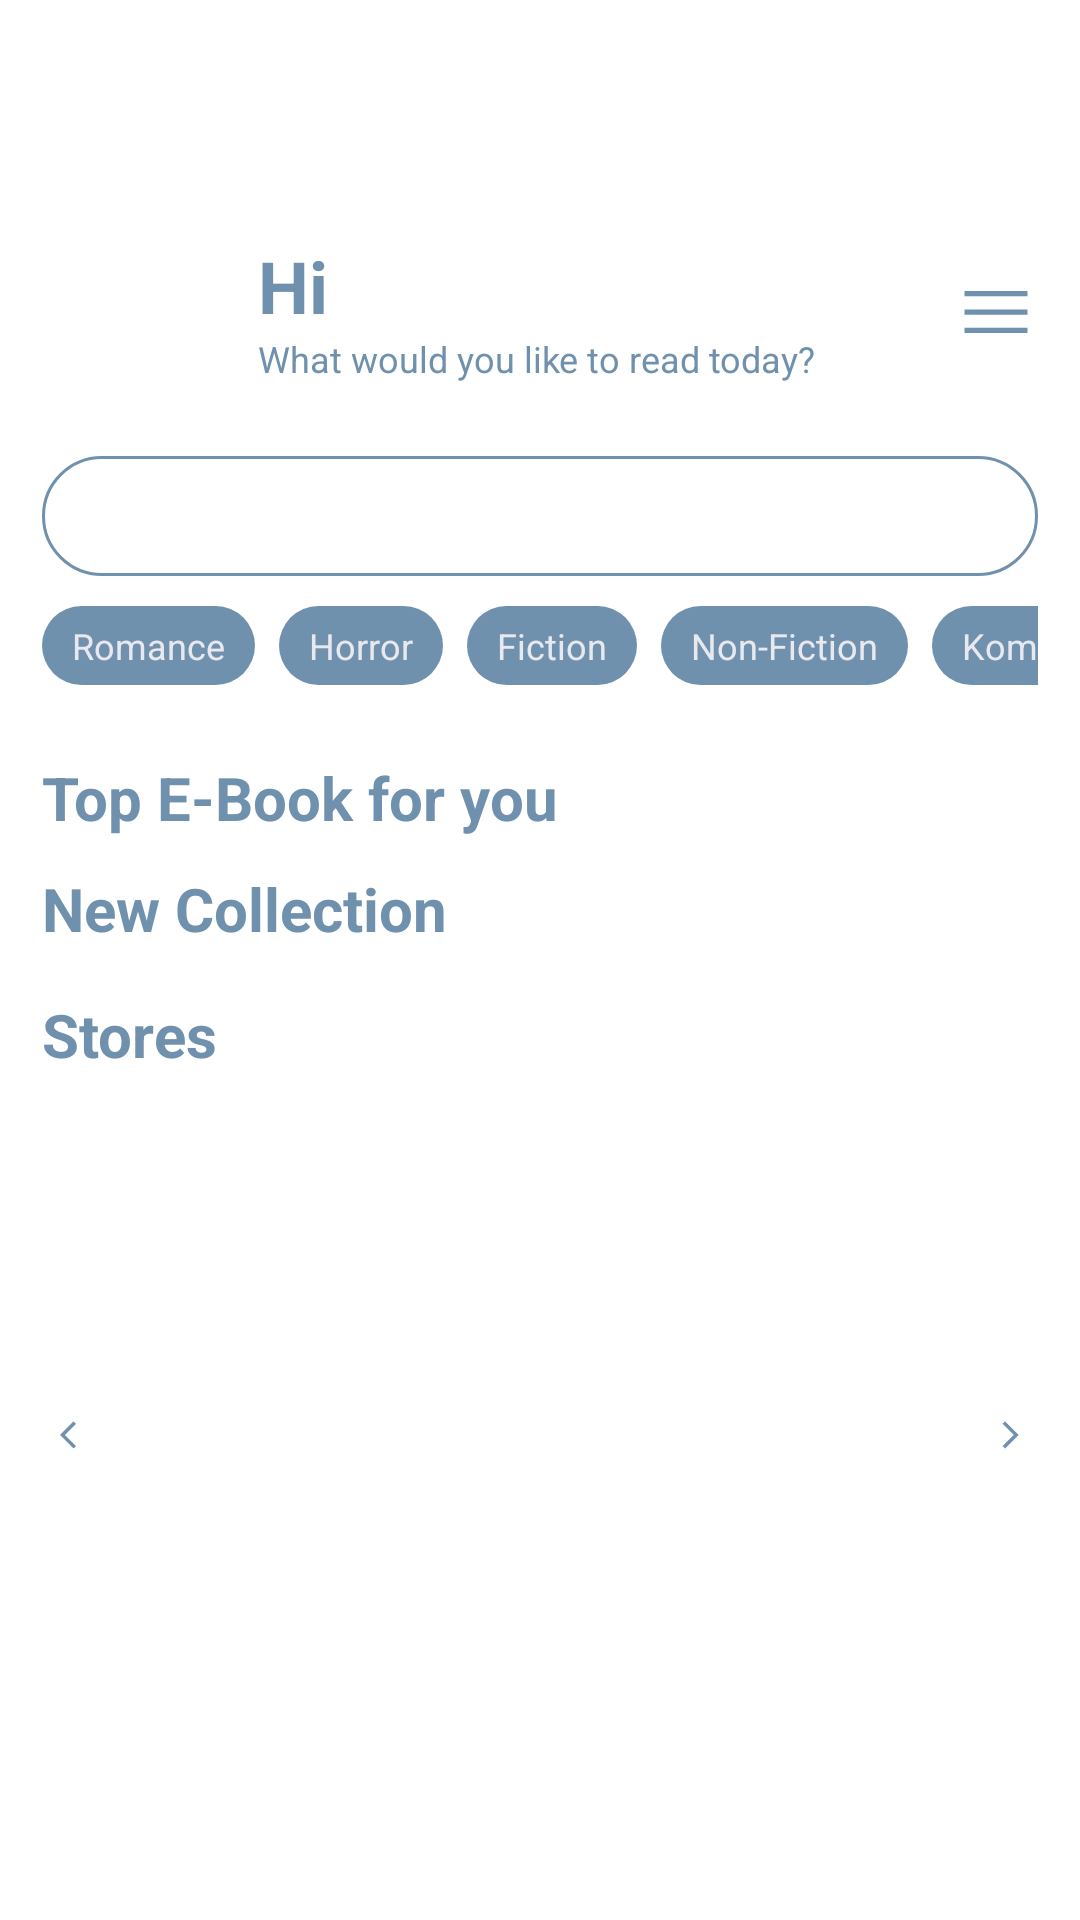

Here is an Android app screen rendered from its layout file. Give the layout XML and the strings, colors and styles it references.
<!-- AndroidManifest.xml: application theme Theme.Dclassic -->
<!-- res/layout/activity_homepage.xml -->
<?xml version="1.0" encoding="utf-8"?>
<androidx.drawerlayout.widget.DrawerLayout
    xmlns:android="http://schemas.android.com/apk/res/android"
    xmlns:app="http://schemas.android.com/apk/res-auto"
    android:id="@+id/drawerLayout"
    android:layout_width="match_parent"
    android:layout_height="match_parent">

    <ScrollView
        android:layout_width="match_parent"
        android:layout_height="match_parent"
        android:background="#FFFFFF">

        <LinearLayout
            android:layout_width="match_parent"
            android:layout_height="wrap_content"
            android:orientation="vertical"
            android:padding="14dp">

            <androidx.constraintlayout.widget.ConstraintLayout
                android:layout_width="match_parent"
                android:layout_height="wrap_content"
                android:layout_marginTop="60dp">

                <ImageView
                    android:id="@+id/logo"
                    android:layout_width="60dp"
                    android:layout_height="60dp"
                    android:src="@drawable/logo"
                    app:layout_constraintStart_toStartOf="parent"
                    app:layout_constraintTop_toTopOf="parent"/>

                <TextView
                    android:id="@+id/greeting"
                    android:layout_width="wrap_content"
                    android:layout_height="wrap_content"
                    android:text="Hi"
                    android:textSize="24sp"
                    android:textStyle="bold"
                    android:textColor="#7091AD"
                    android:layout_marginStart="12dp"
                    android:layout_marginTop="5dp"
                    app:layout_constraintStart_toEndOf="@id/logo"
                    app:layout_constraintTop_toTopOf="@id/logo"/>

                <TextView
                    android:layout_width="wrap_content"
                    android:layout_height="wrap_content"
                    android:text="What would you like to read today?"
                    android:textColor="#7091AD"
                    android:textSize="12sp"
                    android:layout_marginStart="12dp"
                    app:layout_constraintStart_toEndOf="@id/logo"
                    app:layout_constraintTop_toBottomOf="@id/greeting"/>

                <ImageButton
                    android:id="@+id/menuBtn"
                    android:layout_width="28dp"
                    android:layout_height="60dp"
                    android:background="@null"
                    android:src="@drawable/menu"
                    app:layout_constraintEnd_toEndOf="parent"
                    app:layout_constraintTop_toTopOf="@id/logo"/>

            </androidx.constraintlayout.widget.ConstraintLayout>

            <EditText
                android:layout_width="match_parent"
                android:layout_height="40dp"
                android:layout_marginTop="18dp"
                android:textColor="#7091AD"
                android:background="@drawable/search_bg"
                android:paddingStart="12dp"/>

            <HorizontalScrollView
                android:layout_width="match_parent"
                android:layout_height="wrap_content"
                android:scrollbars="none">

                <LinearLayout
                    android:layout_marginTop="10dp"
                    android:orientation="horizontal"
                    android:layout_width="wrap_content"
                    android:layout_height="wrap_content">

                    <Button
                        android:layout_width="wrap_content"
                        android:layout_height="wrap_content"
                        android:minHeight="0dp"
                        android:minWidth="0dp"
                        android:paddingHorizontal="10dp"
                        android:paddingVertical="5dp"
                        android:text="Romance"
                        android:textSize="12sp"
                        android:textColor="#E7E9EF"
                        android:background="@drawable/chip_bg"
                        app:backgroundTint="@null"/>

                    <Button
                        android:layout_width="wrap_content"
                        android:layout_height="wrap_content"
                        android:minHeight="0dp"
                        android:minWidth="0dp"
                        android:paddingHorizontal="10dp"
                        android:paddingVertical="5dp"
                        android:text="Horror"
                        android:textSize="12sp"
                        android:textColor="#E7E9EF"
                        android:layout_marginStart="8dp"
                        android:background="@drawable/chip_bg"
                        app:backgroundTint="@null"/>

                    <Button
                        android:layout_width="wrap_content"
                        android:layout_height="wrap_content"
                        android:minHeight="0dp"
                        android:minWidth="0dp"
                        android:paddingHorizontal="10dp"
                        android:paddingVertical="5dp"
                        android:text="Fiction"
                        android:textSize="12sp"
                        android:textColor="#E7E9EF"
                        android:layout_marginStart="8dp"
                        android:background="@drawable/chip_bg"
                        app:backgroundTint="@null"/>

                    <Button
                        android:layout_width="wrap_content"
                        android:layout_height="wrap_content"
                        android:minHeight="0dp"
                        android:minWidth="0dp"
                        android:paddingHorizontal="10dp"
                        android:paddingVertical="5dp"
                        android:text="Non-Fiction"
                        android:textSize="12sp"
                        android:textColor="#E7E9EF"
                        android:layout_marginStart="8dp"
                        android:background="@drawable/chip_bg"
                        app:backgroundTint="@null"/>

                    <Button
                        android:layout_width="wrap_content"
                        android:layout_height="wrap_content"
                        android:minHeight="0dp"
                        android:minWidth="0dp"
                        android:paddingHorizontal="10dp"
                        android:paddingVertical="5dp"
                        android:text="Komedi"
                        android:textSize="12sp"
                        android:textColor="#E7E9EF"
                        android:layout_marginStart="8dp"
                        android:background="@drawable/chip_bg"
                        app:backgroundTint="@null"/>

                    <Button
                        android:layout_width="wrap_content"
                        android:layout_height="wrap_content"
                        android:minHeight="0dp"
                        android:minWidth="0dp"
                        android:paddingHorizontal="10dp"
                        android:paddingVertical="5dp"
                        android:text="Teknologi"
                        android:textSize="12sp"
                        android:textColor="#E7E9EF"
                        android:layout_marginStart="8dp"
                        android:background="@drawable/chip_bg"
                        app:backgroundTint="@null"/>

                </LinearLayout>
            </HorizontalScrollView>

            <TextView
                android:text="Top E-Book for you"
                android:textSize="20sp"
                android:textStyle="bold"
                android:textColor="#7091AD"
                android:layout_marginTop="24dp"
                android:layout_width="wrap_content"
                android:layout_height="wrap_content"/>

            <androidx.recyclerview.widget.RecyclerView
                android:id="@+id/rvBooks"
                android:layout_width="match_parent"
                android:layout_height="wrap_content"
                android:layout_marginTop="10dp"/>

            <TextView
                android:text="New Collection"
                android:textSize="20sp"
                android:textStyle="bold"
                android:textColor="#7091AD"
                android:layout_width="wrap_content"
                android:layout_height="wrap_content"/>

            <androidx.recyclerview.widget.RecyclerView
                android:id="@+id/collections2"
                android:layout_width="match_parent"
                android:layout_height="wrap_content"
                android:layout_marginTop="10dp"/>

            <TextView
                android:text="Stores"
                android:textSize="20sp"
                android:textStyle="bold"
                android:textColor="#7091AD"
                android:layout_marginTop="5dp"
                android:layout_width="wrap_content"
                android:layout_height="wrap_content"/>

            <androidx.constraintlayout.widget.ConstraintLayout
                android:layout_width="match_parent"
                android:layout_height="220dp"
                android:layout_marginTop="10dp">

                <ImageButton
                    android:id="@+id/leftBtn"
                    android:layout_width="18dp"
                    android:layout_height="38dp"
                    android:background="@null"
                    android:src="@drawable/iconleft"
                    app:layout_constraintTop_toTopOf="parent"
                    app:layout_constraintBottom_toBottomOf="parent"/>

                <androidx.viewpager2.widget.ViewPager2
                    android:id="@+id/viewPager"
                    android:layout_width="250dp"
                    android:layout_height="170dp"
                    app:layout_constraintStart_toEndOf="@id/leftBtn"
                    app:layout_constraintEnd_toStartOf="@id/rightBtn"
                    app:layout_constraintTop_toTopOf="parent"
                    app:layout_constraintBottom_toBottomOf="parent"/>

                <ImageButton
                    android:id="@+id/rightBtn"
                    android:layout_width="18dp"
                    android:layout_height="38dp"
                    android:background="@null"
                    android:src="@drawable/iconright"
                    app:layout_constraintEnd_toEndOf="parent"
                    app:layout_constraintTop_toTopOf="parent"
                    app:layout_constraintBottom_toBottomOf="parent"/>

            </androidx.constraintlayout.widget.ConstraintLayout>

        </LinearLayout>
    </ScrollView>

    <com.google.android.material.navigation.NavigationView
        android:id="@+id/navView"
        android:layout_width="250dp"
        android:layout_height="match_parent"
        android:layout_gravity="end"
        android:background="#E7E9EF"
        app:itemTextColor="#7091AD"
        app:itemIconTint="#7091AD"
        app:menu="@menu/drawer_menu"
        app:headerLayout="@layout/nav_header"/>

</androidx.drawerlayout.widget.DrawerLayout>
<!-- resources referenced by this layout -->
<resources>
  <!-- drawable chip_bg (drawable) -->
  <shape xmlns:android="http://schemas.android.com/apk/res/android">
      <solid android:color="@color/Primary"/>
      <corners android:radius="22dp"/>
  </shape>
  <!-- drawable iconleft (drawable) -->
  <vector xmlns:android="http://schemas.android.com/apk/res/android" android:height="60dp" android:viewportHeight="960" android:viewportWidth="960" android:width="60dp">
        
      <path android:fillColor="@color/Primary" android:pathData="M561,720 L320,479l241,-241 43,43 -198,198 198,198 -43,43Z"/>
      
  </vector>
  <!-- drawable iconright (drawable) -->
  <vector xmlns:android="http://schemas.android.com/apk/res/android" android:height="60dp" android:viewportHeight="960" android:viewportWidth="960" android:width="60dp">
        
      <path android:fillColor="@color/Primary" android:pathData="M530,479 L332,281l43,-43 241,241 -241,241 -43,-43 198,-198Z"/>
      
  </vector>
  <!-- drawable menu (drawable) -->
  <?xml version="1.0" encoding="utf-8"?>
  <vector xmlns:android="http://schemas.android.com/apk/res/android"
      android:width="48dp"
      android:height="48dp"
      android:viewportWidth="960"
      android:viewportHeight="960">
  
    <path
        android:pathData="M120,720v-60h720v60L120,720ZM120,510v-60h720v60L120,510ZM120,300v-60h720v60L120,300Z"
        android:fillColor="@color/Primary"/>
  </vector>
  <!-- drawable search_bg (drawable) -->
  <shape xmlns:android="http://schemas.android.com/apk/res/android">
      <solid android:color="#FFFFFF"/>
      <stroke android:width="1dp" android:color="@color/Primary"/>
      <corners android:radius="30dp"/>
  </shape>
  <color name="Primary">#7091AD</color>
</resources>
